Image classification data set "data" (NivDvirDev/visualization on GitHub). Class labels (5): drums, flute, guitar, piano, violin.

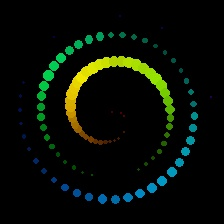
Label: piano

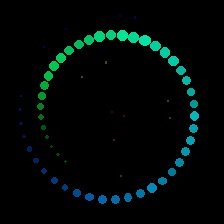
Label: violin

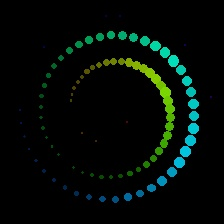
Label: guitar

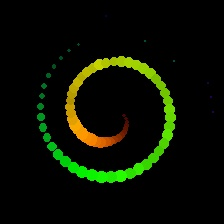
Label: drums

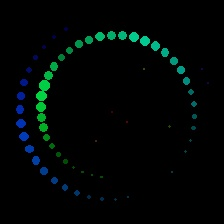
Label: flute

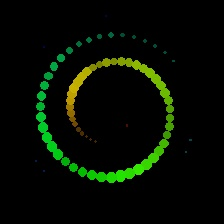
Label: piano
